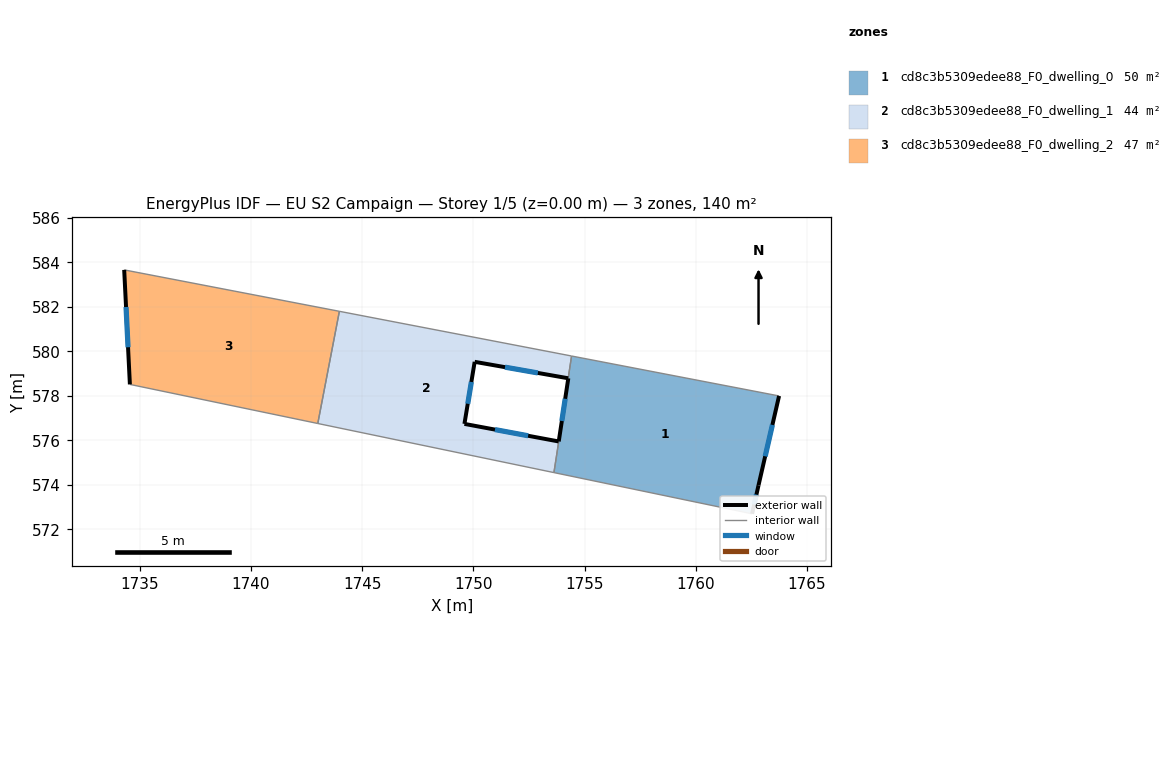
=== STOREY PLAN SPEC (per zone: floor XY polygon, exterior-wall plan segments, windows/doors) ===
zone 1: cd8c3b5309edee88_F0_dwelling_0  (49.8 m²)
  floor: (1763.74, 577.99) (1762.82, 573.97) (1762.53, 572.69) (1753.63, 574.54) (1754.27, 578.79) (1754.42, 579.79)
  exterior wall: (1754.27, 578.79) – (1753.84, 575.95)  [2.9 m]
    window: (1754.13, 577.86) – (1753.98, 576.87)  [1.1 m²]
  exterior wall: (1762.82, 573.97) – (1763.74, 577.99)  [4.1 m]
    window: (1763.12, 575.28) – (1763.44, 576.69)  [1.5 m²]
  exterior wall: (1762.53, 572.69) – (1762.82, 573.97)  [1.3 m]
    window: (1762.62, 573.11) – (1762.72, 573.56)  [0.5 m²]
  interior walls: 4
zone 2: cd8c3b5309edee88_F0_dwelling_1  (43.8 m²)
  floor: (1754.42, 579.79) (1754.26, 578.79) (1750.06, 579.53) (1749.60, 576.74) (1753.83, 575.95) (1753.62, 574.55) (1743.01, 576.75) (1743.98, 581.80)
  exterior wall: (1750.06, 579.53) – (1754.26, 578.79)  [4.3 m]
    window: (1751.42, 579.29) – (1752.90, 579.03)  [1.6 m²]
  exterior wall: (1749.60, 576.74) – (1750.06, 579.53)  [2.8 m]
    window: (1749.75, 577.64) – (1749.91, 578.62)  [1.0 m²]
  exterior wall: (1753.83, 575.95) – (1749.60, 576.74)  [4.3 m]
    window: (1752.46, 576.20) – (1750.97, 576.48)  [1.6 m²]
  interior walls: 5
zone 3: cd8c3b5309edee88_F0_dwelling_2  (46.8 m²)
  floor: (1743.98, 581.80) (1743.01, 576.75) (1734.56, 578.51) (1734.31, 583.66)
  exterior wall: (1734.31, 583.66) – (1734.56, 578.51)  [5.2 m]
    window: (1734.39, 581.99) – (1734.48, 580.18)  [1.9 m²]
  interior walls: 3

=== DERIVED (storey summary) ===
Building: EU S2 Campaign
Storey: 1 of 5  (floor level z = 0.00 m)
Storey gross floor area: 140.4 m²
Zones on this storey: 3
  - cd8c3b5309edee88_F0_dwelling_0: floor 49.8 m²; exterior wall 8.3 m (24.9 m²); 3 window(s) 3.1 m²; WWR 12.4%
  - cd8c3b5309edee88_F0_dwelling_1: floor 43.8 m²; exterior wall 11.4 m (34.2 m²); 3 window(s) 4.2 m²; WWR 12.4%
  - cd8c3b5309edee88_F0_dwelling_2: floor 46.8 m²; exterior wall 5.2 m (15.5 m²); 1 window(s) 1.9 m²; WWR 12.4%
Zone adjacency (shared interzone walls):
  - cd8c3b5309edee88_F0_dwelling_0 ↔ cd8c3b5309edee88_F0_dwelling_1
  - cd8c3b5309edee88_F0_dwelling_1 ↔ cd8c3b5309edee88_F0_dwelling_2